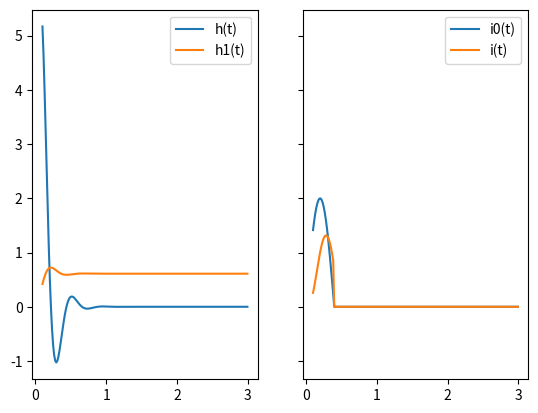

The script that saved this image:
import numpy as np
import matplotlib.pyplot as plt

delta = 0.015
x = np.arange(0.1, 3, delta)
h = lambda t: 11.27* np.exp(-7.7*t) * np.sin(14.32*t)
h1 = lambda t: 0.61 - 0.61 * np.exp(-7.7*t) * np.cos(14.32*t) - 0.33 * np.exp(-7.7*t) * np.sin(14.32*t)
i_0 = lambda t: 2*np.sin( 2.5 *np.pi * t ) +2 * np.sin( 2.5 * np.pi * (t-0.4) ) * list(map(lambda x: 0 if x<0.4 else 1, t))
i_t = lambda t: (-0.69*np.cos( -7.85*t ) + 1.16*np.sin(7.85*t) + 0.69 * np.exp(-7.7*t)*np.cos( 14.32*t ) - 0.26*np.exp(-7.7*t)*np.sin( 14.32*t ))* list(map(lambda x: 1 if x<0.4 else 0, t))
f, (ax1, ax2) = plt.subplots(1, 2, sharey=True)
ax1.plot(x, h(x), label="h(t)")
ax1.plot(x, h1(x), label="h1(t)")
ax2.plot(x, i_0(x), label="i0(t)")
ax2.plot(x, i_t(x), label="i(t)")
ax1.legend()
ax2.legend()
plt.show()
